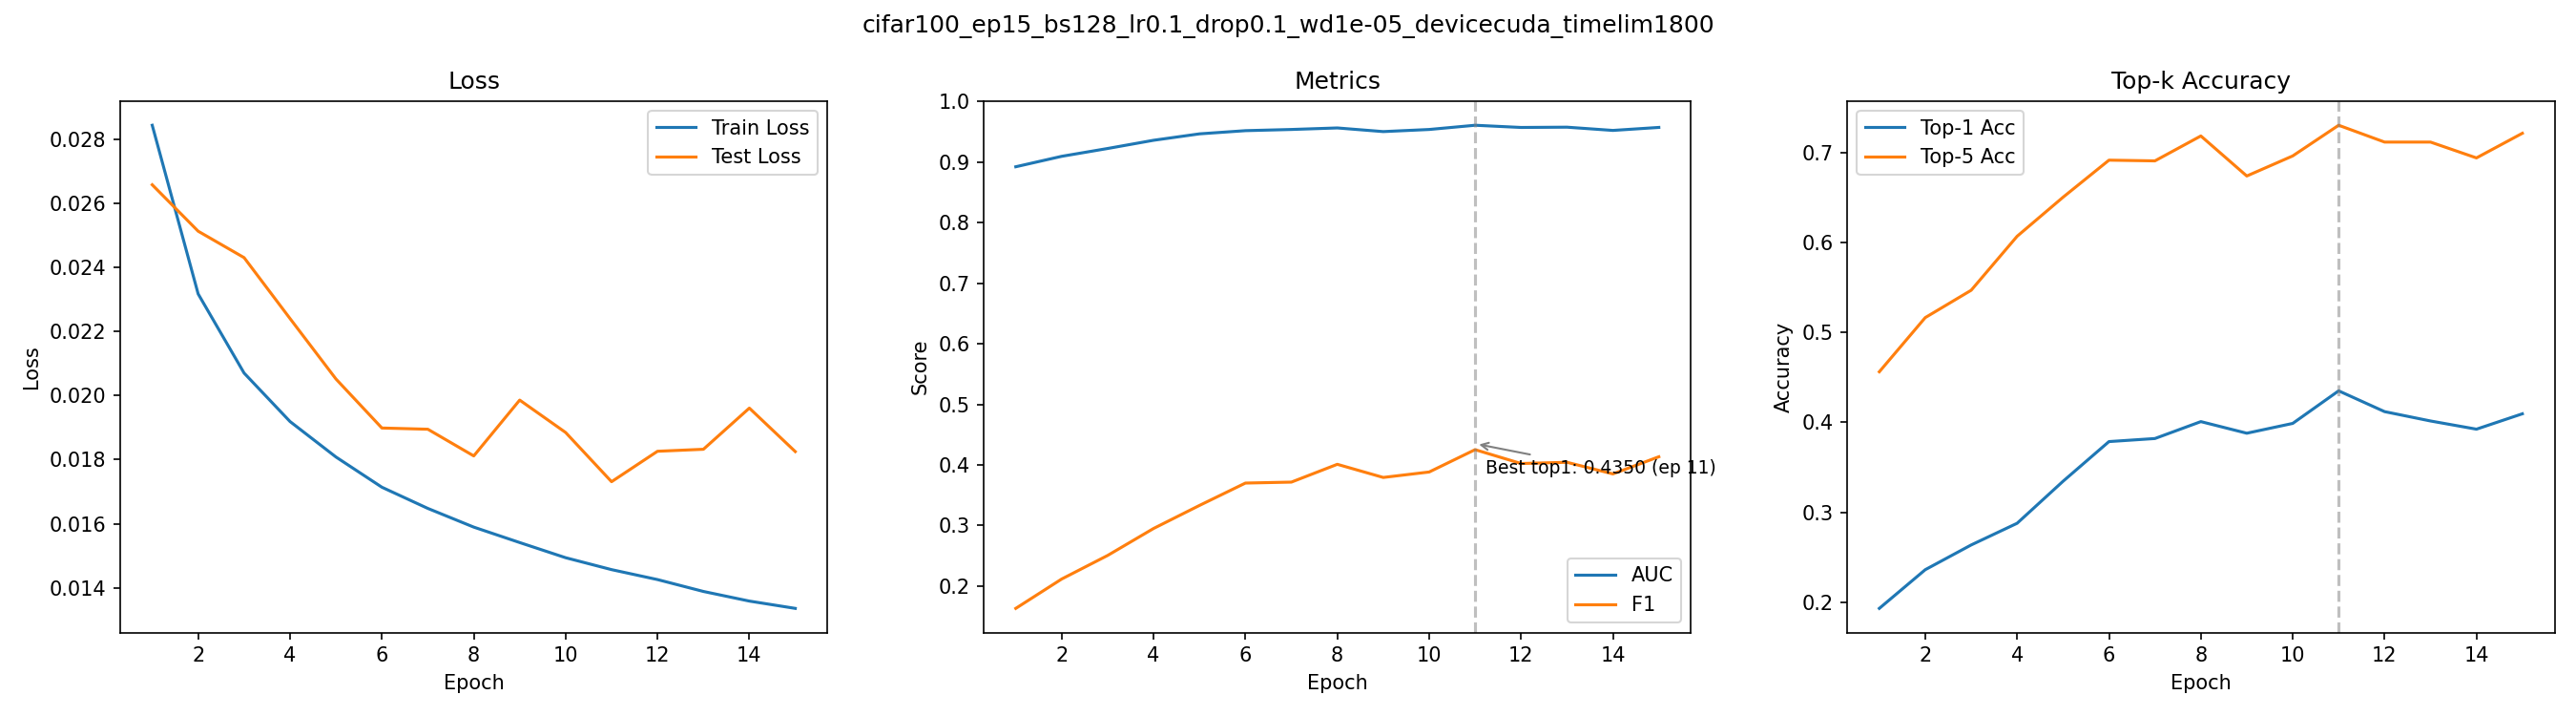

The file beside this chart, header and first rows:
epoch, train_loss, test_loss, auc, f1, top1_acc, top5_acc
1, 0.02843, 0.02657, 0.8923, 0.1631, 0.1932, 0.4562
2, 0.02317, 0.02513, 0.9096, 0.2116, 0.2362, 0.5164
3, 0.0207, 0.0243, 0.9225, 0.2505, 0.2637, 0.5468
4, 0.01919, 0.0224, 0.936, 0.2951, 0.2878, 0.6068
5, 0.01808, 0.02052, 0.9466, 0.3331, 0.3345, 0.6502
6, 0.01714, 0.01899, 0.9519, 0.37, 0.3786, 0.6914
7, 0.01648, 0.01895, 0.9539, 0.3716, 0.382, 0.6906
8, 0.0159, 0.01812, 0.9564, 0.401, 0.4008, 0.7183
9, 0.01541, 0.01986, 0.9504, 0.3793, 0.3879, 0.6738
10, 0.01494, 0.01885, 0.9539, 0.3883, 0.3988, 0.6961
11, 0.01457, 0.01731, 0.9608, 0.4252, 0.435, 0.7302
12, 0.01426, 0.01826, 0.9572, 0.4023, 0.4119, 0.7115
13, 0.01389, 0.01832, 0.9577, 0.4043, 0.4015, 0.7115
14, 0.01359, 0.01961, 0.9523, 0.3852, 0.3924, 0.6939
15, 0.01336, 0.01825, 0.9573, 0.4135, 0.4095, 0.7213
